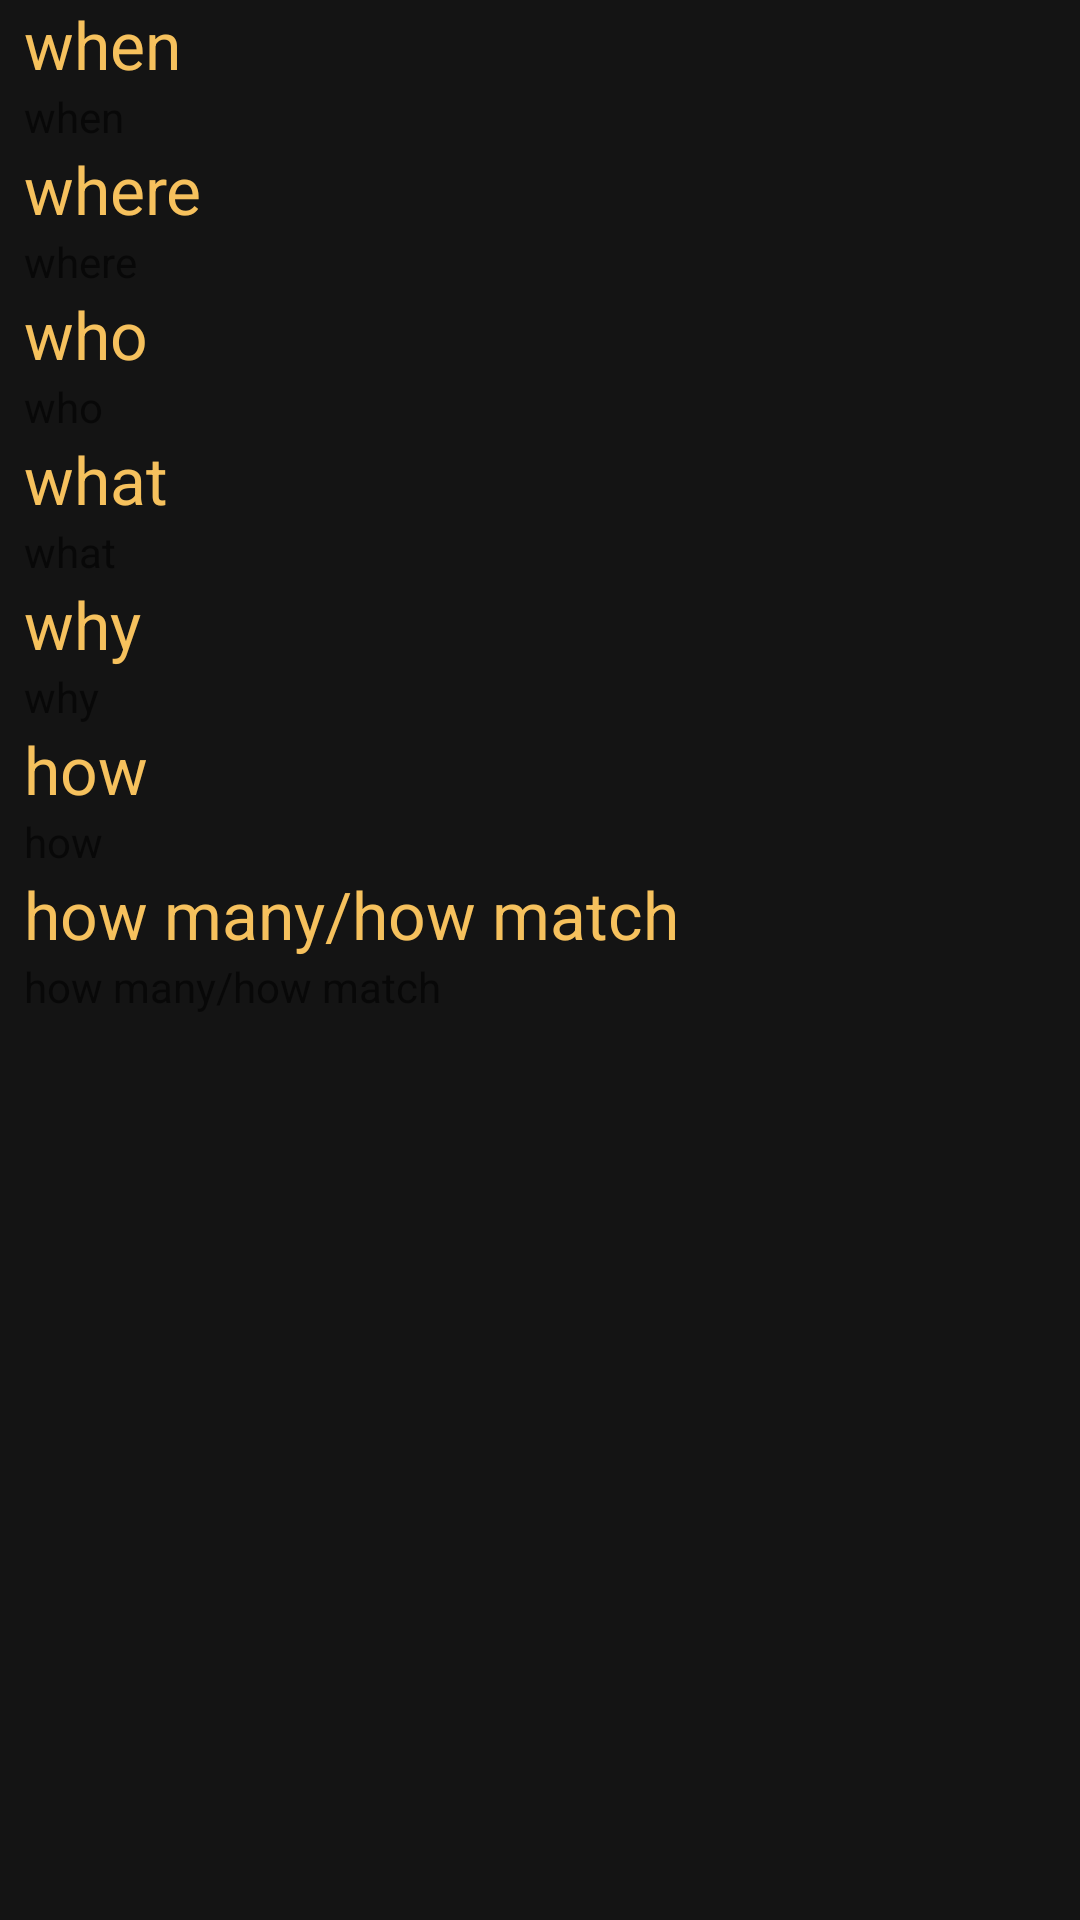

Android layout source for this screen:
<!-- AndroidManifest.xml: application theme AppTheme -->
<!-- res/layout/fragment_view_memo.xml -->
<?xml version="1.0" encoding="utf-8"?>
<ScrollView xmlns:android="http://schemas.android.com/apk/res/android"
    xmlns:app="http://schemas.android.com/apk/res-auto"
    xmlns:tools="http://schemas.android.com/tools"
    android:layout_width="match_parent"
    android:layout_height="match_parent"
    tools:context=".ViewMemoFragment">

    <android.support.constraint.ConstraintLayout
        android:layout_width="match_parent"
        android:layout_height="wrap_content"
        android:layout_marginStart="8dp"
        android:layout_marginEnd="8dp">

        <TextView
            android:id="@+id/whenTitle"
            android:layout_width="wrap_content"
            android:layout_height="wrap_content"
            android:text="@string/when_"
            android:textAppearance="@style/TextAppearance.AppCompat.Large" />

        <TextView
            android:id="@+id/whenText"
            android:layout_width="match_parent"
            android:layout_height="wrap_content"
            android:hint="@string/when_"
            app:layout_constraintTop_toBottomOf="@id/whenTitle"
            tools:text="whenwhenwhenwhenwhenwhenwhenwhenwhenwhenwhenwhenwhenwhenwhenwhenwhenwhenwhenwhenwhenwhenwhenwhenwhenwhenwhenwhenwhenwhenwhenwhenwhenwhenwhen" />

        <TextView
            android:id="@+id/whereTitle"
            android:layout_width="wrap_content"
            android:layout_height="wrap_content"
            android:text="@string/where"
            android:textAppearance="@style/TextAppearance.AppCompat.Large"
            app:layout_constraintTop_toBottomOf="@id/whenText" />

        <TextView
            android:id="@+id/whereText"
            android:layout_width="match_parent"
            android:layout_height="wrap_content"
            android:hint="@string/where"
            app:layout_constraintTop_toBottomOf="@id/whereTitle"
            tools:text="wherewherewherewherewherewherewherewherewherewherewherewherewherewherewherewherewherewherewherewherewherewherewherewherewherewherewherewherewherewherewherewherewherewherewherewherewherewherewhere" />

        <TextView
            android:id="@+id/whoTitle"
            android:layout_width="wrap_content"
            android:layout_height="wrap_content"
            android:text="@string/who"
            android:textAppearance="@style/TextAppearance.AppCompat.Large"
            app:layout_constraintTop_toBottomOf="@id/whereText" />


        <TextView
            android:id="@+id/whoText"
            android:layout_width="match_parent"
            android:layout_height="wrap_content"
            android:hint="@string/who"
            app:layout_constraintTop_toBottomOf="@id/whoTitle"
            tools:text="whowhowhowhowhowhowhowhowhowhowhowhowhowhowhowhowhowhowhowhowhowhowhowhowhowhowhowhowhowhowhowhowhowhowhowhowhowhowhowhowhowhowhowhowhowho" />

        <TextView
            android:id="@+id/whatTitle"
            android:layout_width="wrap_content"
            android:layout_height="wrap_content"
            android:text="@string/what"
            android:textAppearance="@style/TextAppearance.AppCompat.Large"
            app:layout_constraintTop_toBottomOf="@id/whoText" />

        <TextView
            android:id="@+id/whatText"
            android:layout_width="match_parent"
            android:layout_height="wrap_content"
            android:hint="@string/what"
            app:layout_constraintTop_toBottomOf="@id/whatTitle"
            tools:text="whatwhatwhatwhatwhatwhatwhatwhatwhatwhatwhatwhatwhatwhatwhatwhatwhatwhatwhatwhatwhatwhatwhatwhatwhatwhatwhatwhatwhatwhatwhatwhatwhatwhatwhatwhatwhatwhatwhatwhatwhatwhatwhatwhatwhatwhatwhatwhatwhatwhatwhatwhatwhatwhatwhatwhatwhatwhatwhatwhatwhat" />

        <TextView
            android:id="@+id/whyTitle"
            android:layout_width="wrap_content"
            android:layout_height="wrap_content"
            android:text="@string/why"
            android:textAppearance="@style/TextAppearance.AppCompat.Large"
            app:layout_constraintTop_toBottomOf="@+id/whatText" />

        <TextView
            android:id="@+id/whyText"
            android:layout_width="match_parent"
            android:layout_height="wrap_content"
            android:hint="@string/why"
            app:layout_constraintTop_toBottomOf="@id/whyTitle"
            tools:text="whywhywhywhywhywhywhywhywhywhywhywhywhywhywhywhywhywhywhywhywhywhywhywhywhywhywhywhywhywhywhywhywhywhywhywhywhywhywhywhywhywhywhywhywhywhywhywhy" />

        <TextView
            android:id="@+id/howTitle"
            android:layout_width="wrap_content"
            android:layout_height="wrap_content"
            android:text="@string/how"
            android:textAppearance="@style/TextAppearance.AppCompat.Large"
            app:layout_constraintTop_toBottomOf="@id/whyText" />

        <TextView
            android:id="@+id/howText"
            android:layout_width="match_parent"
            android:layout_height="wrap_content"
            android:hint="@string/how"
            app:layout_constraintTop_toBottomOf="@id/howTitle"
            tools:text="howhowhowhowhowhowhowhowhowhowhowhowhowhowhowhowhowhowhowhowhowhowhowhowhowhowhowhowhowhowhowhowhowhowhowhowhowhowhowhowhowhowhowhowhowhowhowhowhowhowhow" />

        <TextView
            android:id="@+id/howManyHowMatchTitle"
            android:layout_width="wrap_content"
            android:layout_height="wrap_content"
            android:text="@string/how_many_how_match"
            android:textAppearance="@style/TextAppearance.AppCompat.Large"
            app:layout_constraintTop_toBottomOf="@id/howText" />

        <TextView
            android:id="@+id/howManyHowMatchText"
            android:layout_width="match_parent"
            android:layout_height="wrap_content"
            android:hint="@string/how_many_how_match"
            app:layout_constraintTop_toBottomOf="@id/howManyHowMatchTitle"
            tools:text="how many/how matchhow how many/how matchhow how many/how matchhow how many/how matchhow how many/how matchhow how many/how matchhow how many/how matchhow how many/how matchhow how many/how matchhow how many/how matchhow how many/how matchhow how many/how matchhow how many/how matchhow how many/how matchhow " />

    </android.support.constraint.ConstraintLayout>
</ScrollView>
<!-- resources referenced by this layout -->
<resources>
  <string name="how">how</string>
  <string name="how_many_how_match">how many/how match</string>
  <string name="what">what</string>
  <string name="when_">when</string>
  <string name="where">where</string>
  <string name="who">who</string>
  <string name="why">why</string>
  <style name="AppTheme" parent="Theme.AppCompat.Light.DarkActionBar">
          
          <item name="colorPrimary">@color/colorPrimary</item>
          <item name="colorPrimaryDark">@color/colorPrimaryDark</item>
          <item name="colorAccent">@color/colorAccent</item>
          <item name="android:colorBackground">@color/background_material_light</item>
          <item name="android:textColorPrimary">@color/text_color_primary</item>
          <item name="android:textColorPrimaryInverse">@color/text_color_primary</item>
          <item name="android:textColorSecondaryInverse">@color/colorPrimary</item>
      </style>
  <color name="colorPrimary">#22536f</color>
  <color name="colorPrimaryDark">#1b4259</color>
  <color name="colorAccent">#f6c15d</color>
  <color name="background_material_light">#141414</color>
  <color name="text_color_primary">#f6c15d</color>
</resources>
